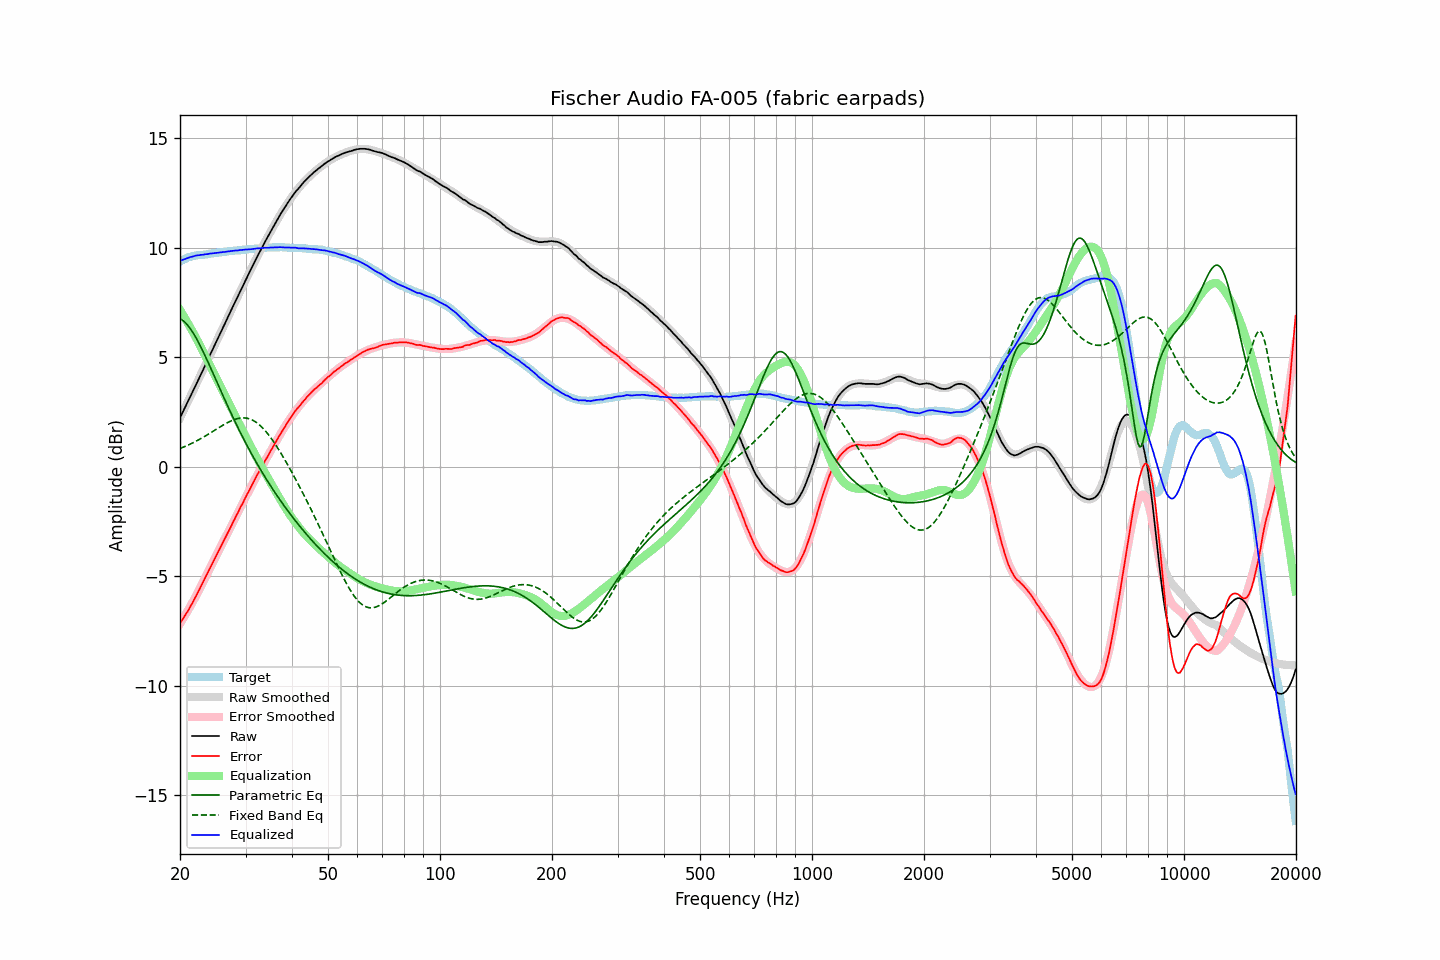

Values plotted in this chart, from the file beside it:
frequency, raw, error, smoothed, error_smoothed, equalization, parametric_eq, fixed_band_eq, equalized_raw, equalized_smoothed, target
20.00, 2.24, -7.14, 2.24, -7.16, 7.16, 6.76, 0.84, 9.40, 9.40, 9.37
20.20, 2.39, -7.03, 2.39, -7.04, 7.04, 6.72, 0.87, 9.43, 9.43, 9.41
20.40, 2.54, -6.91, 2.54, -6.92, 6.92, 6.67, 0.90, 9.46, 9.46, 9.45
20.61, 2.68, -6.80, 2.69, -6.80, 6.80, 6.60, 0.93, 9.48, 9.49, 9.48
20.81, 2.84, -6.68, 2.84, -6.67, 6.67, 6.53, 0.96, 9.51, 9.51, 9.52
21.02, 2.99, -6.57, 2.99, -6.55, 6.55, 6.44, 0.99, 9.53, 9.54, 9.56
21.23, 3.15, -6.43, 3.14, -6.42, 6.42, 6.35, 1.03, 9.57, 9.56, 9.58
21.44, 3.30, -6.30, 3.30, -6.29, 6.29, 6.25, 1.06, 9.59, 9.58, 9.60
21.66, 3.45, -6.17, 3.45, -6.16, 6.16, 6.13, 1.10, 9.60, 9.60, 9.62
21.87, 3.60, -6.03, 3.60, -6.02, 6.02, 6.01, 1.13, 9.62, 9.62, 9.63
22.09, 3.76, -5.89, 3.75, -5.89, 5.89, 5.89, 1.17, 9.64, 9.64, 9.65
22.31, 3.91, -5.75, 3.91, -5.75, 5.75, 5.75, 1.21, 9.66, 9.66, 9.66
22.54, 4.06, -5.61, 4.06, -5.60, 5.60, 5.61, 1.25, 9.66, 9.67, 9.67
22.76, 4.22, -5.46, 4.22, -5.46, 5.46, 5.47, 1.29, 9.68, 9.68, 9.68
22.99, 4.37, -5.31, 4.37, -5.31, 5.31, 5.32, 1.33, 9.68, 9.69, 9.68
23.22, 4.53, -5.16, 4.53, -5.17, 5.17, 5.17, 1.38, 9.69, 9.69, 9.69
23.45, 4.69, -5.01, 4.68, -5.02, 5.02, 5.01, 1.42, 9.71, 9.70, 9.69
23.69, 4.84, -4.87, 4.84, -4.87, 4.87, 4.85, 1.46, 9.71, 9.71, 9.70
23.92, 5.00, -4.71, 5.00, -4.72, 4.72, 4.69, 1.51, 9.72, 9.72, 9.71
24.16, 5.16, -4.57, 5.15, -4.58, 4.58, 4.53, 1.55, 9.74, 9.73, 9.73
24.40, 5.31, -4.44, 5.31, -4.43, 4.43, 4.36, 1.60, 9.74, 9.74, 9.75
24.65, 5.47, -4.28, 5.46, -4.28, 4.28, 4.20, 1.64, 9.75, 9.75, 9.75
24.89, 5.62, -4.14, 5.62, -4.14, 4.14, 4.03, 1.69, 9.76, 9.76, 9.76
25.14, 5.78, -3.99, 5.78, -3.99, 3.99, 3.87, 1.74, 9.77, 9.77, 9.77
25.39, 5.93, -3.85, 5.93, -3.85, 3.85, 3.70, 1.78, 9.78, 9.78, 9.78
25.65, 6.09, -3.71, 6.09, -3.70, 3.70, 3.54, 1.83, 9.79, 9.79, 9.80
25.91, 6.23, -3.56, 6.24, -3.56, 3.56, 3.37, 1.87, 9.79, 9.80, 9.80
26.16, 6.40, -3.40, 6.40, -3.41, 3.41, 3.21, 1.91, 9.81, 9.81, 9.80
26.43, 6.55, -3.27, 6.55, -3.26, 3.26, 3.04, 1.96, 9.81, 9.82, 9.81
26.69, 6.71, -3.11, 6.71, -3.12, 3.12, 2.88, 2.00, 9.83, 9.83, 9.82
26.96, 6.87, -2.97, 6.86, -2.97, 2.97, 2.72, 2.04, 9.84, 9.83, 9.84
27.23, 7.02, -2.83, 7.02, -2.82, 2.82, 2.56, 2.07, 9.84, 9.84, 9.85
27.50, 7.18, -2.68, 7.17, -2.68, 2.68, 2.41, 2.11, 9.85, 9.85, 9.86
27.77, 7.33, -2.53, 7.33, -2.53, 2.53, 2.25, 2.14, 9.86, 9.86, 9.86
28.05, 7.49, -2.39, 7.48, -2.38, 2.38, 2.10, 2.16, 9.87, 9.87, 9.87
28.33, 7.64, -2.23, 7.64, -2.24, 2.24, 1.95, 2.19, 9.88, 9.88, 9.87
28.62, 7.79, -2.10, 7.79, -2.09, 2.09, 1.80, 2.20, 9.88, 9.88, 9.88
28.90, 7.95, -1.94, 7.95, -1.95, 1.95, 1.65, 2.22, 9.89, 9.89, 9.89
29.19, 8.10, -1.79, 8.10, -1.80, 1.80, 1.50, 2.23, 9.90, 9.90, 9.89
29.48, 8.25, -1.67, 8.25, -1.65, 1.65, 1.36, 2.23, 9.90, 9.90, 9.92
29.78, 8.41, -1.51, 8.40, -1.51, 1.51, 1.21, 2.23, 9.92, 9.91, 9.91
30.08, 8.55, -1.37, 8.55, -1.36, 1.36, 1.07, 2.23, 9.92, 9.92, 9.92
30.38, 8.71, -1.21, 8.70, -1.22, 1.22, 0.93, 2.21, 9.93, 9.92, 9.92
30.68, 8.85, -1.09, 8.85, -1.08, 1.08, 0.80, 2.19, 9.93, 9.93, 9.94
30.99, 9.00, -0.94, 9.00, -0.94, 0.94, 0.66, 2.17, 9.93, 9.94, 9.93
31.30, 9.15, -0.80, 9.15, -0.80, 0.80, 0.53, 2.14, 9.94, 9.94, 9.94
31.61, 9.30, -0.65, 9.30, -0.66, 0.66, 0.40, 2.10, 9.95, 9.95, 9.95
31.93, 9.45, -0.51, 9.44, -0.52, 0.52, 0.27, 2.05, 9.96, 9.96, 9.96
32.24, 9.59, -0.37, 9.58, -0.38, 0.38, 0.14, 2.00, 9.97, 9.97, 9.96
32.57, 9.73, -0.25, 9.73, -0.25, 0.25, 0.01, 1.94, 9.97, 9.97, 9.97
32.89, 9.87, -0.11, 9.87, -0.11, 0.11, -0.11, 1.88, 9.98, 9.98, 9.98
33.22, 10.01, 0.02, 10.01, 0.02, -0.02, -0.24, 1.81, 9.99, 9.99, 9.99
33.55, 10.15, 0.16, 10.15, 0.15, -0.15, -0.36, 1.73, 9.99, 9.99, 9.99
33.89, 10.29, 0.29, 10.28, 0.29, -0.29, -0.48, 1.65, 10.00, 10.00, 10.00
34.23, 10.42, 0.41, 10.42, 0.42, -0.42, -0.60, 1.56, 10.00, 10.00, 10.01
34.57, 10.55, 0.53, 10.56, 0.55, -0.55, -0.71, 1.47, 10.00, 10.01, 10.01
34.92, 10.69, 0.68, 10.69, 0.68, -0.68, -0.83, 1.38, 10.01, 10.01, 10.01
35.27, 10.82, 0.80, 10.82, 0.80, -0.80, -0.94, 1.27, 10.01, 10.02, 10.02
35.62, 10.95, 0.93, 10.95, 0.93, -0.93, -1.05, 1.17, 10.01, 10.02, 10.02
35.97, 11.08, 1.06, 11.08, 1.06, -1.06, -1.16, 1.06, 10.02, 10.02, 10.02
... 635 more rows
